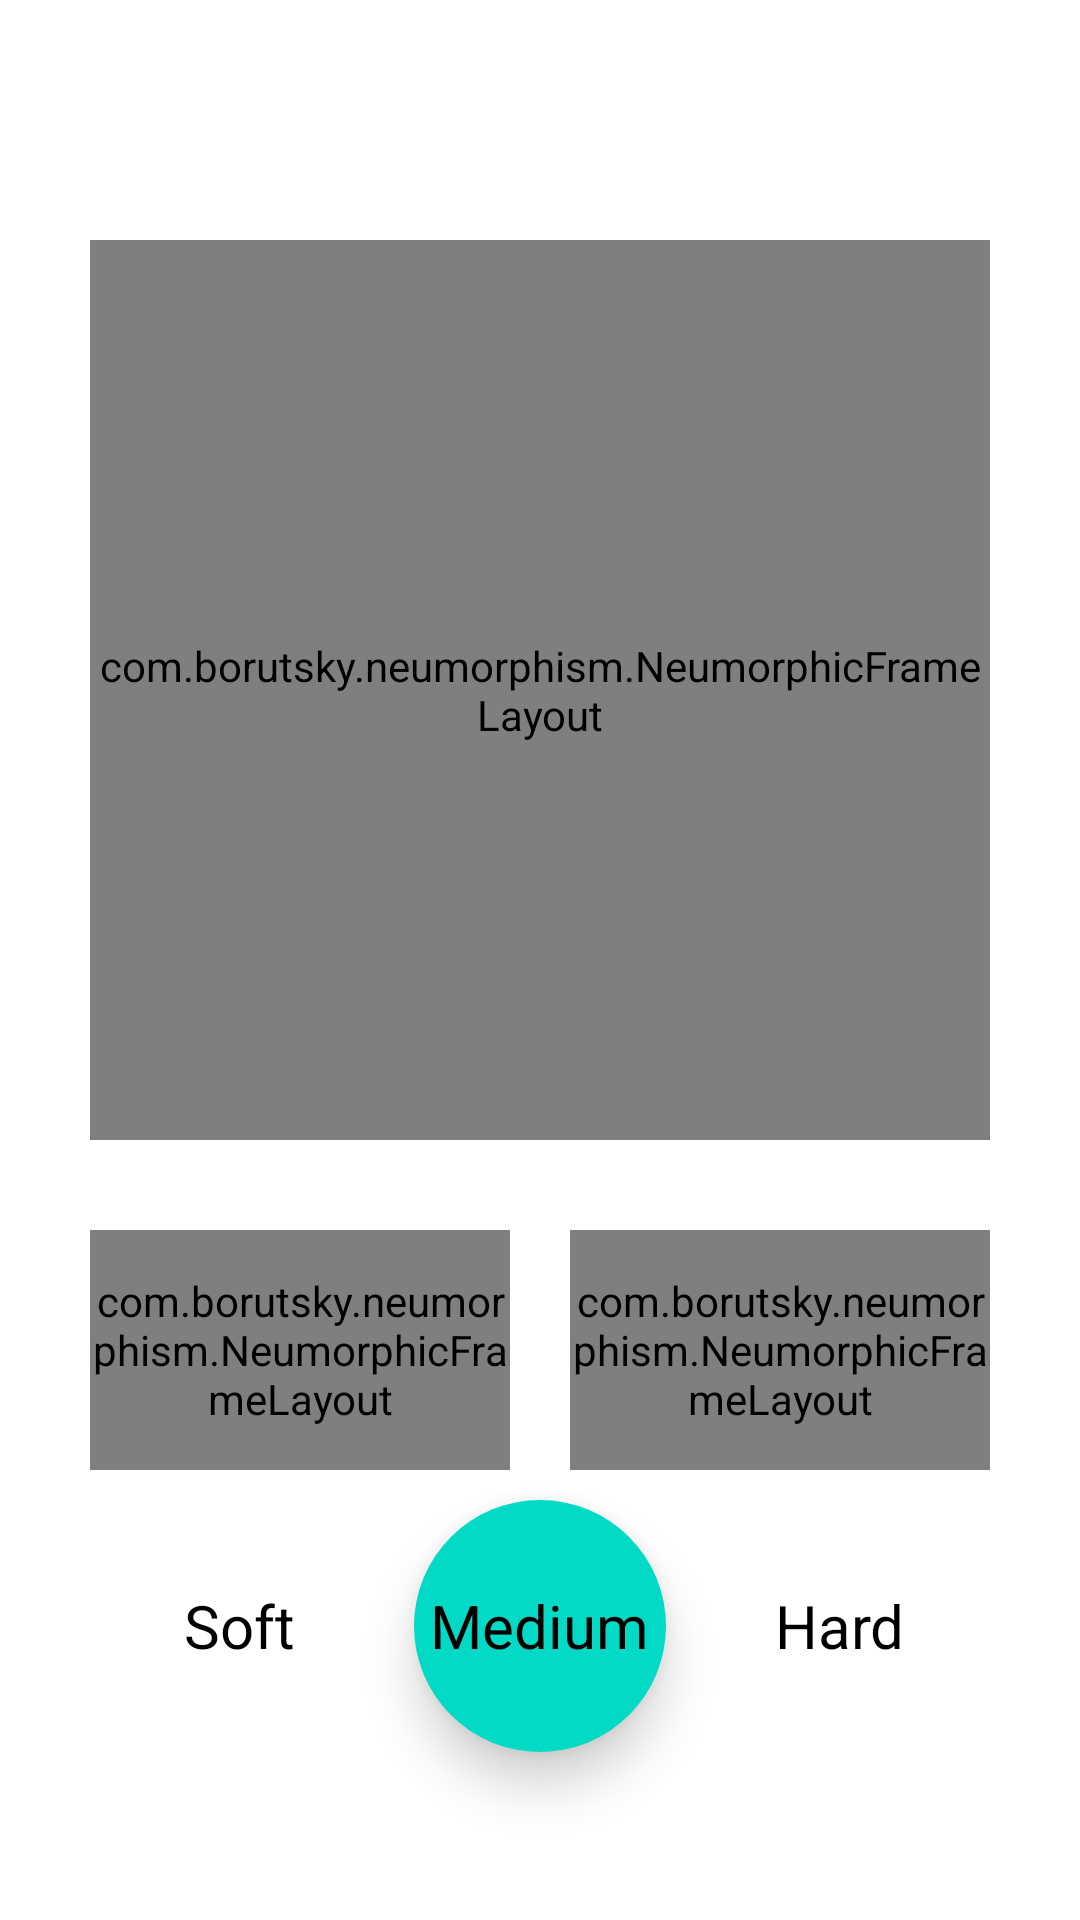

Layout XML and referenced resources for this Android screen:
<!-- AndroidManifest.xml: application theme Theme.EggTimer -->
<!-- res/layout/activity_main.xml -->
<?xml version="1.0" encoding="utf-8"?>
<androidx.constraintlayout.widget.ConstraintLayout xmlns:android="http://schemas.android.com/apk/res/android"
    xmlns:app="http://schemas.android.com/apk/res-auto"
    xmlns:tools="http://schemas.android.com/tools"
    android:layout_width="match_parent"
    android:layout_height="match_parent"
    android:background="?attr/colorSurface"
    android:clipChildren="false"
    tools:context=".MainActivity">

    <com.borutsky.neumorphism.NeumorphicFrameLayout
        android:id="@+id/blockTimer"
        android:layout_width="300dp"
        android:layout_height="300dp"
        android:layout_marginTop="80dp"
        android:clipChildren="false"
        android:text="Hello World!"
        app:background_color="?attr/colorSurface"
        app:corner_radius="40dp"
        app:layout_constraintBottom_toTopOf="@+id/llButtons"
        app:layout_constraintLeft_toLeftOf="parent"
        app:layout_constraintRight_toRightOf="parent"
        app:layout_constraintTop_toTopOf="parent"
        app:shape="rectangle"
        app:state="flat">

        <com.borutsky.neumorphism.NeumorphicFrameLayout
            android:layout_width="200dp"
            android:layout_height="200dp"
            android:layout_gravity="center"
            app:background_color="?attr/colorSurface"
            app:shape="circle"
            app:state="pressed">

            <TextView
                android:id="@+id/tvTimer"
                android:layout_width="wrap_content"
                android:layout_height="wrap_content"
                android:layout_gravity="center"
                android:text="@string/timer"
                android:textColor="?attr/colorOnSurface"
                android:textSize="36sp" />

        </com.borutsky.neumorphism.NeumorphicFrameLayout>

    </com.borutsky.neumorphism.NeumorphicFrameLayout>

    <LinearLayout
        android:id="@+id/llButtons"
        android:layout_width="wrap_content"
        android:layout_height="wrap_content"
        android:layout_marginTop="30dp"
        android:clipChildren="false"
        android:gravity="center"
        android:orientation="horizontal"
        app:layout_constraintLeft_toLeftOf="parent"
        app:layout_constraintRight_toRightOf="parent"
        app:layout_constraintTop_toBottomOf="@id/blockTimer">

        <com.borutsky.neumorphism.NeumorphicFrameLayout
            android:id="@+id/buttonStop"
            android:layout_width="140dp"
            android:layout_height="80dp"
            android:layout_marginHorizontal="10dp"
            app:background_color="?attr/colorSurface"
            app:corner_radius="10dp"
            app:shape="circle"
            app:state="concave">

            <TextView
                android:layout_width="wrap_content"
                android:layout_height="wrap_content"
                android:layout_gravity="center"
                android:text="@string/reset"
                android:textColor="?attr/colorOnSurface"
                android:textSize="20sp" />

        </com.borutsky.neumorphism.NeumorphicFrameLayout>

        <com.borutsky.neumorphism.NeumorphicFrameLayout
            android:id="@+id/buttonStart"
            android:layout_width="140dp"
            android:layout_height="80dp"
            android:layout_marginHorizontal="10dp"
            app:background_color="?attr/colorSurface"
            app:corner_radius="10dp"
            app:shape="circle"
            app:state="convex">

            <TextView
                android:layout_width="wrap_content"
                android:layout_height="wrap_content"
                android:layout_gravity="center"
                android:text="@string/start"
                android:textColor="?attr/colorOnSurface"
                android:textSize="20sp" />

        </com.borutsky.neumorphism.NeumorphicFrameLayout>

    </LinearLayout>

    <RadioGroup
        android:id="@+id/radioGroupEggCookType"
        android:layout_width="300dp"
        android:layout_height="100dp"
        android:layout_marginBottom="40dp"
        android:elevation="24dp"
        android:orientation="horizontal"
        android:gravity="center_horizontal"
        app:background_color="?attr/colorSurface"
        app:layout_constraintBottom_toBottomOf="parent"
        app:layout_constraintLeft_toLeftOf="parent"
        app:layout_constraintRight_toRightOf="parent">

        <RadioButton
            android:id="@+id/radioButtonSoftCooked"
            android:layout_width="84dp"
            android:layout_height="84dp"
            android:background="@drawable/bg_radio_button_type_selector_left"
            android:button="@android:color/transparent"
            android:checked="false"
            android:elevation="10dp"
            android:gravity="center"
            android:paddingVertical="18dp"
            android:text="@string/soft"
            android:textColor="?attr/colorOnSurface"
            android:textSize="20sp" />

        <RadioButton
            android:id="@+id/radioButtonMediumCooked"
            android:layout_width="84dp"
            android:layout_height="84dp"
            android:layout_marginHorizontal="16dp"
            android:background="@drawable/bg_radio_button_type_selector_middle"
            android:button="@android:color/transparent"
            android:checked="true"
            android:elevation="10dp"
            android:gravity="center"
            android:paddingVertical="18dp"
            android:text="@string/medium"
            android:textColor="?attr/colorOnSurface"
            android:textSize="20sp" />

        <RadioButton
            android:id="@+id/radioButtonHardCooked"
            android:layout_width="84dp"
            android:layout_height="84dp"
            android:background="@drawable/bg_radio_button_type_selector_right"
            android:button="@android:color/transparent"
            android:checked="false"
            android:elevation="10dp"
            android:gravity="center"
            android:paddingVertical="18dp"
            android:text="@string/hard"
            android:textColor="?attr/colorOnSurface"
            android:textSize="20sp" />

    </RadioGroup>


</androidx.constraintlayout.widget.ConstraintLayout>
<!-- resources referenced by this layout -->
<resources>
  <!-- drawable bg_radio_button_type_selector_left (drawable) -->
  <?xml version="1.0" encoding="utf-8"?>
  <selector xmlns:android="http://schemas.android.com/apk/res/android">
      <item android:drawable="@drawable/bg_radio_button_type_selected_left" android:state_checked="true" />
      <item android:drawable="@drawable/bg_radio_button_type_not_selected_left" />
  </selector>
  <!-- drawable bg_radio_button_type_selector_middle (drawable) -->
  <?xml version="1.0" encoding="utf-8"?>
  <selector xmlns:android="http://schemas.android.com/apk/res/android">
      <item android:drawable="@drawable/bg_radio_button_type_selected_middle" android:state_checked="true" />
      <item android:drawable="@drawable/bg_radio_button_type_not_selected_middle" />
  </selector>
  <!-- drawable bg_radio_button_type_selector_right (drawable) -->
  <?xml version="1.0" encoding="utf-8"?>
  <selector xmlns:android="http://schemas.android.com/apk/res/android">
      <item android:drawable="@drawable/bg_radio_button_type_selected_right" android:state_checked="true" />
      <item android:drawable="@drawable/bg_radio_button_type_not_selected_right" />
  </selector>
  <string name="hard">Hard</string>
  <string name="medium">Medium</string>
  <string name="reset">Reset</string>
  <string name="soft">Soft</string>
  <string name="start">Start</string>
  <string name="timer">06:00</string>
  <!-- drawable bg_radio_button_type_selected_left (drawable) -->
  <?xml version="1.0" encoding="utf-8"?>
  <shape xmlns:android="http://schemas.android.com/apk/res/android"
      android:shape="rectangle">
      <corners
          android:bottomLeftRadius="5dp"
          android:topLeftRadius="5dp" />
      <solid android:color="@color/color_selected_option" />
  </shape>
  <!-- drawable bg_radio_button_type_not_selected_left (drawable) -->
  <?xml version="1.0" encoding="utf-8"?>
  <shape xmlns:android="http://schemas.android.com/apk/res/android"
      android:shape="oval">
      <gradient
          android:type="radial"
          android:gradientRadius="100%p"
          android:startColor="?attr/colorSurface"
          android:endColor="?attr/colorSecondaryContainer" />
  </shape>
  <!-- drawable bg_radio_button_type_selected_middle (drawable) -->
  <?xml version="1.0" encoding="utf-8"?>
  <shape xmlns:android="http://schemas.android.com/apk/res/android"
      android:shape="oval">
      <gradient
          android:endColor="?attr/colorAccent"
          android:gradientRadius="100%p"
          android:startColor="?attr/colorSecondary"
          android:type="radial" />
  </shape>
  <!-- drawable bg_radio_button_type_not_selected_middle (drawable) -->
  <?xml version="1.0" encoding="utf-8"?>
  <shape xmlns:android="http://schemas.android.com/apk/res/android"
      android:shape="oval">
      <gradient
          android:type="linear"
          android:angle="90"
          android:startColor="?attr/colorSurface"
          android:endColor="?attr/colorSecondaryContainer"/>
  </shape>
  <!-- drawable bg_radio_button_type_selected_right (drawable) -->
  <?xml version="1.0" encoding="utf-8"?>
  <shape xmlns:android="http://schemas.android.com/apk/res/android"
      android:shape="rectangle">
      <corners
          android:bottomRightRadius="5dp"
          android:topRightRadius="5dp" />
      <solid android:color="@color/color_selected_option" />
  </shape>
  <!-- drawable bg_radio_button_type_not_selected_right (drawable) -->
  <?xml version="1.0" encoding="utf-8"?>
  <shape xmlns:android="http://schemas.android.com/apk/res/android"
      android:shape="oval">
      <gradient
          android:endColor="?attr/colorSecondaryContainer"
          android:gradientRadius="75%p"
          android:startColor="?attr/colorSurface"
          android:type="radial" />
  </shape>
  <color name="purple_500">#FF6200EE</color>
  <color name="purple_700">#FF3700B3</color>
  <color name="teal_200">#FF03DAC5</color>
  <color name="teal_700">#FF018786</color>
  <color name="color_selected_option">@color/color_start_button</color>
  <color name="color_start_button">#01A7A7</color>
</resources>
